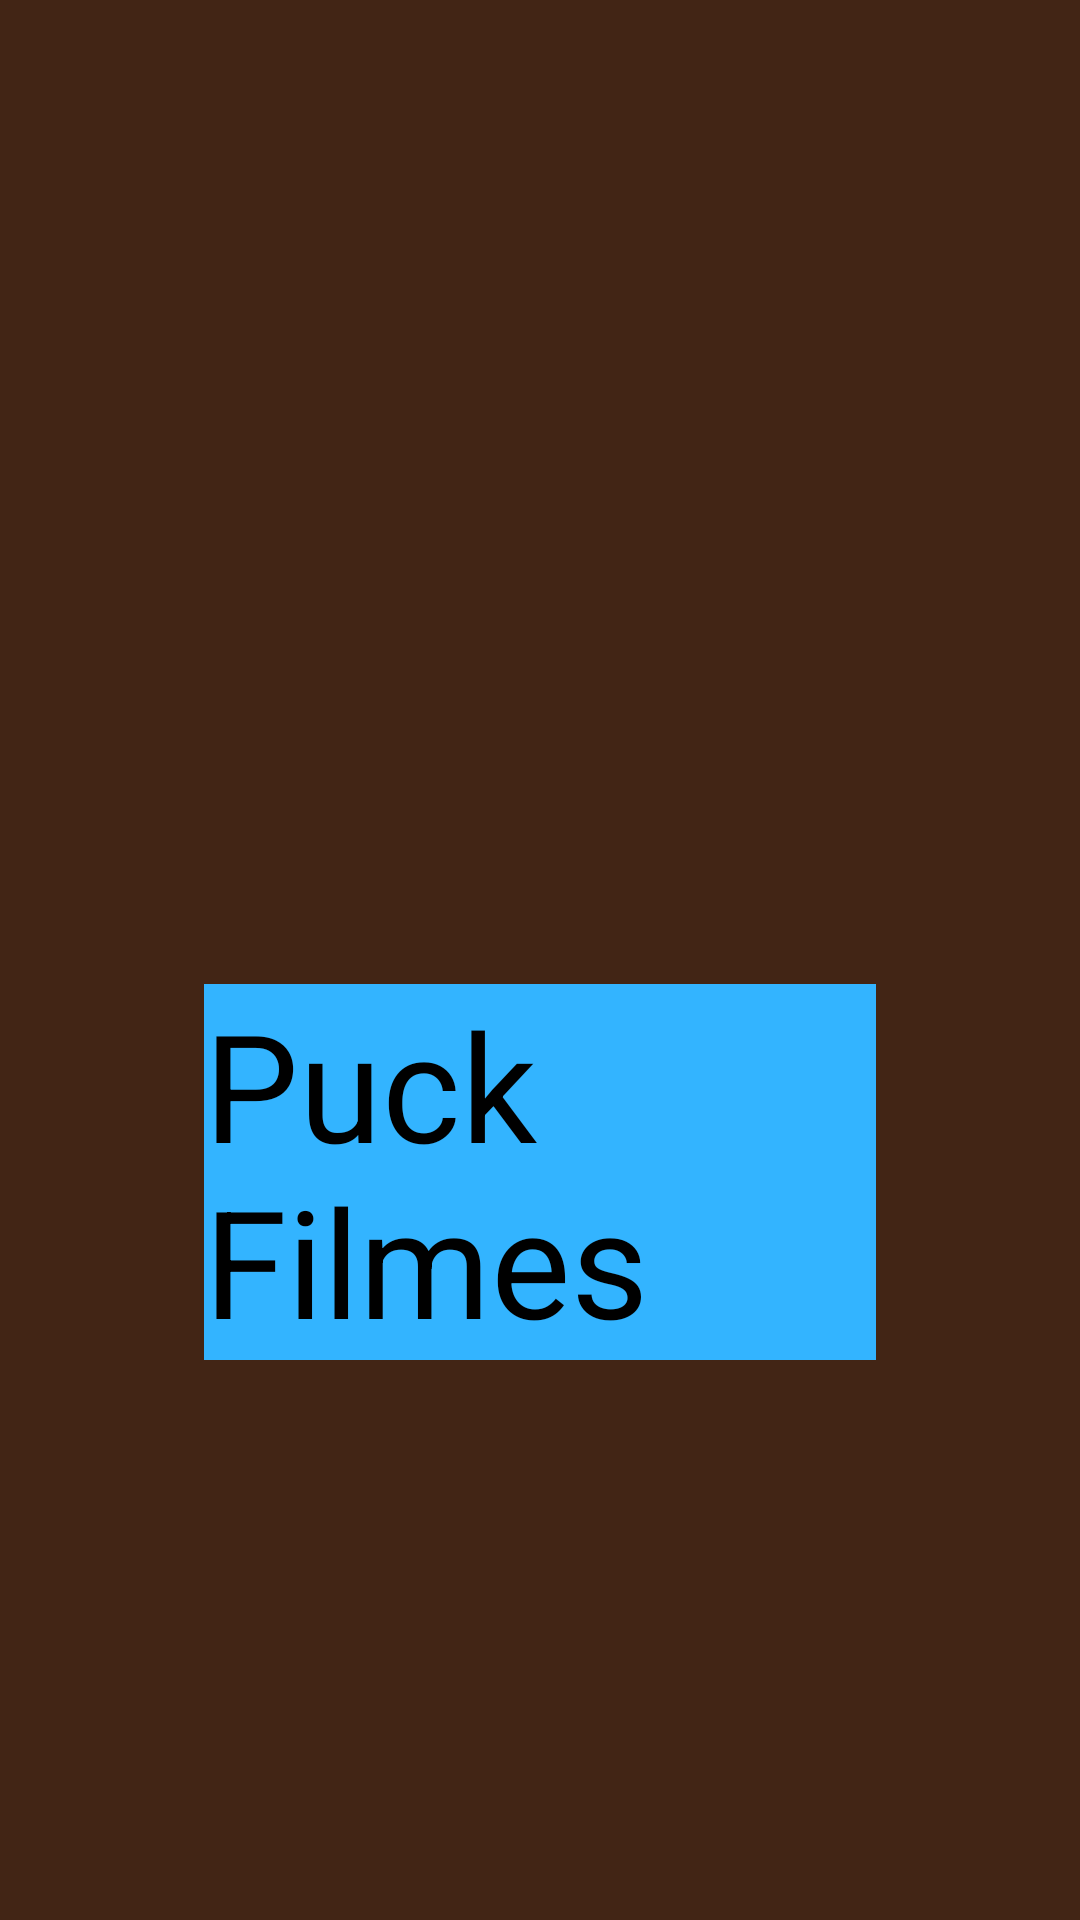

Here is an Android app screen rendered from its layout file. Give the layout XML and the strings, colors and styles it references.
<!-- AndroidManifest.xml: application theme AppTheme -->
<!-- res/layout/activity_main.xml -->
<?xml version="1.0" encoding="utf-8"?>
<RelativeLayout xmlns:android="http://schemas.android.com/apk/res/android"
    xmlns:app="http://schemas.android.com/apk/res-auto"
    xmlns:tools="http://schemas.android.com/tools"
    android:layout_width="match_parent"
    android:layout_height="match_parent"
    android:background="@color/colorFundo"
    tools:context=".MainActivity">

    <LinearLayout
        android:layout_width="match_parent"
        android:layout_height="wrap_content"
        android:layout_centerHorizontal="true"
        android:layout_margin="12dp"
        android:orientation="vertical"
        android:padding="56dp">

        <TextView
            android:layout_width="match_parent"
            android:layout_height="match_parent"
            android:layout_marginTop="260dp"
            android:background="@color/colorPuck"
            android:text="Puck Filmes"
            android:textColor="#000000"
            android:textSize="50dp">

        </TextView>
    </LinearLayout>
</RelativeLayout>
<!-- resources referenced by this layout -->
<resources>
  <color name="colorFundo">#422515</color>
  <color name="colorPuck">#33B4FF</color>
  <style name="AppTheme" parent="Theme.AppCompat.Light.DarkActionBar">
          
          <item name="colorPrimary">@color/colorPrimary</item>
          <item name="colorPrimaryDark">@color/colorPrimaryDark</item>
          <item name="colorAccent">@color/colorAccent</item>
          <item name="color">@color/colorPuck</item>
          <item name="colorBackgroundFloating">@color/colorFundo</item>
          <item name="android:color">@color/branco</item>
  
      </style>
  <color name="colorPrimary">#6200EE</color>
  <color name="colorPrimaryDark">#3700B3</color>
  <color name="colorAccent">#03DAC5</color>
  <color name="branco">#FFFFFF</color>
</resources>
